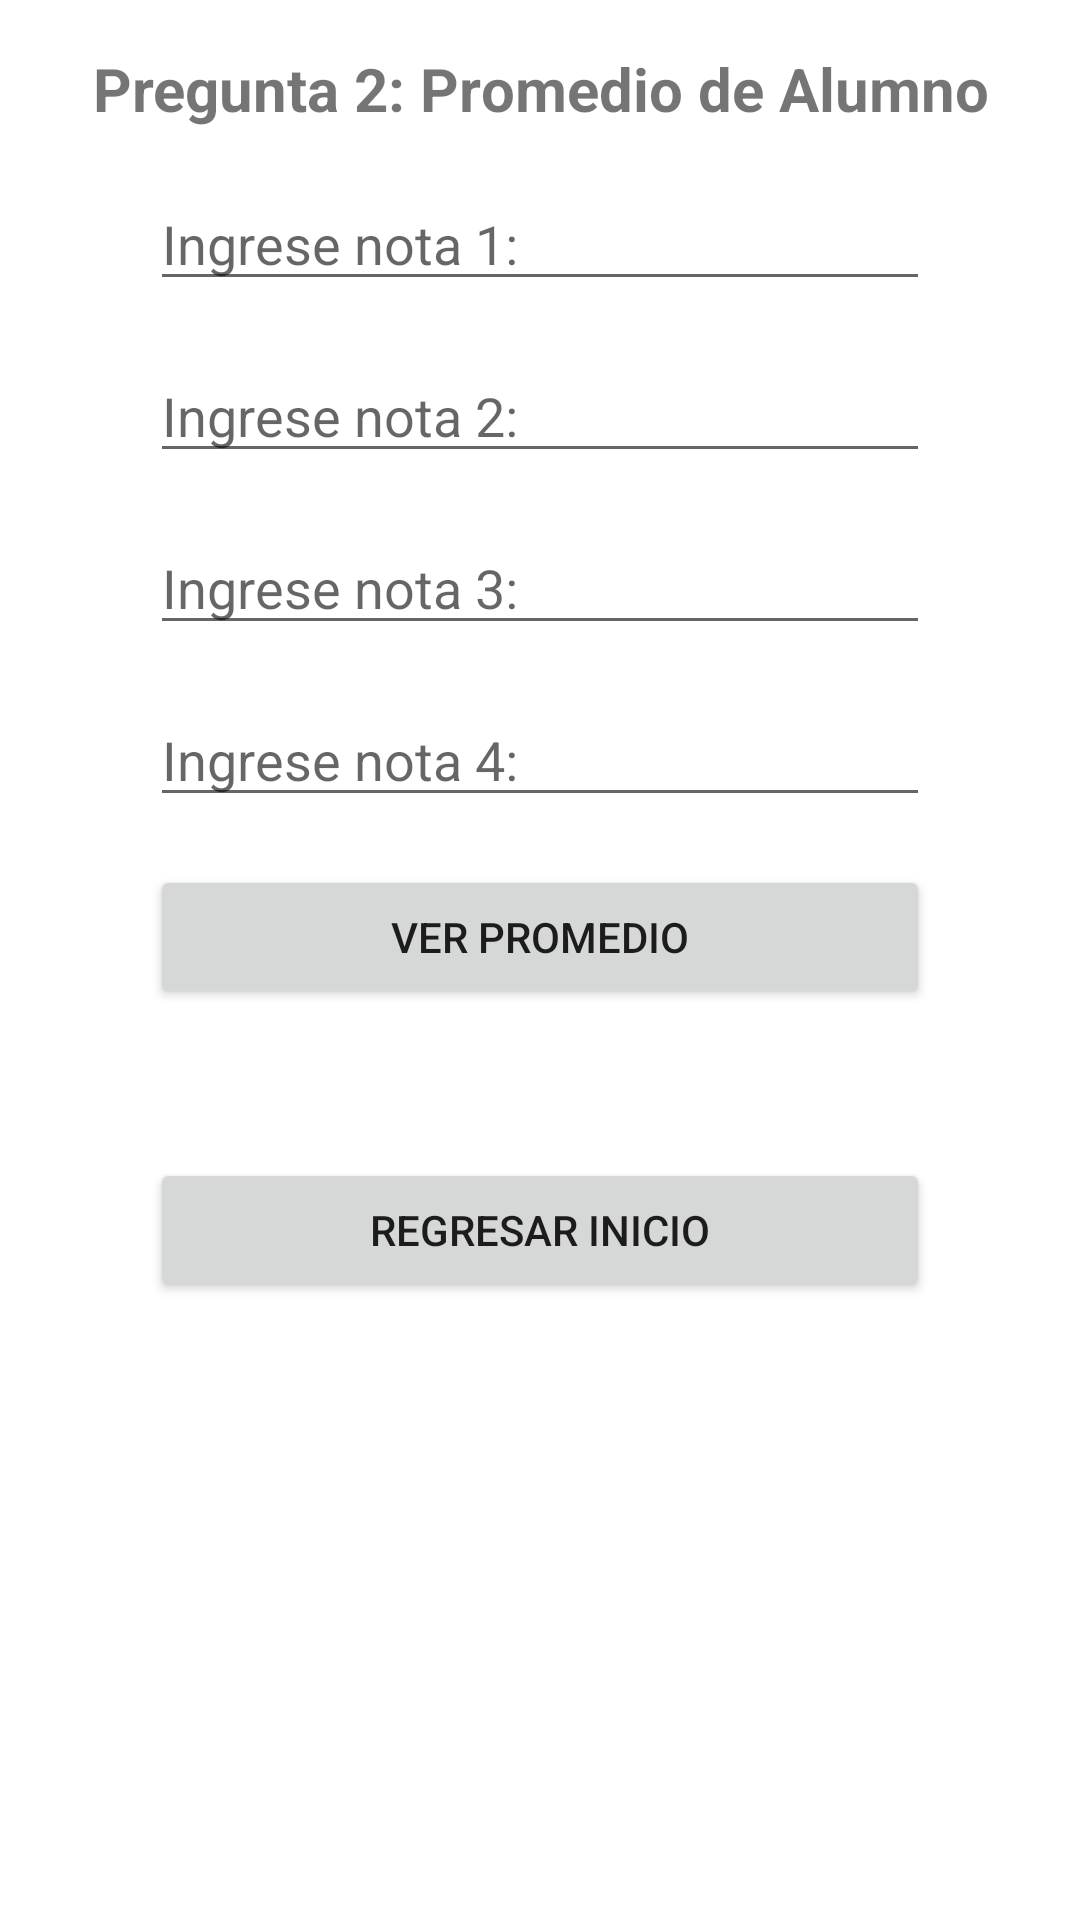

This screen was rendered from an Android layout file. Write that file and the resources it references.
<!-- AndroidManifest.xml: application theme Theme.EC1_GRUPO1 -->
<!-- res/layout/activity_pregunta2.xml -->
<?xml version="1.0" encoding="utf-8"?>
<LinearLayout xmlns:android="http://schemas.android.com/apk/res/android"
    xmlns:app="http://schemas.android.com/apk/res-auto"
    xmlns:tools="http://schemas.android.com/tools"
    android:layout_width="match_parent"
    android:layout_height="match_parent"
    android:onClick="onClick"
    android:orientation="vertical"
    tools:context=".Pregunta2">

    <TextView
        android:id="@+id/txtTitulo"
        android:layout_width="match_parent"
        android:layout_height="wrap_content"
        android:textSize="20sp"
        android:textStyle="bold"
        android:layout_marginTop="16dp"
        android:textAlignment="center"
        android:text="@string/prg2_titulo" />

    <EditText
        android:id="@+id/edtNota1"
        android:layout_width="match_parent"
        android:layout_height="wrap_content"
        android:ems="10"
        android:layout_marginStart="50dp"
        android:layout_marginTop="16dp"
        android:layout_marginEnd="50dp"
        android:hint="@string/prg2_nota1"
        android:inputType="number"

        tools:layout_editor_absoluteX="78dp" />

    <EditText
        android:id="@+id/edtNota2"
        android:layout_width="match_parent"
        android:layout_height="wrap_content"
        android:ems="10"
        android:hint="@string/prg2_nota2"
        android:inputType="number"
        android:layout_marginStart="50dp"
        android:layout_marginTop="16dp"
        android:layout_marginEnd="50dp"
        tools:layout_editor_absoluteX="53dp"
        tools:layout_editor_absoluteY="309dp" />

    <EditText
        android:id="@+id/edtNota3"
        android:layout_width="match_parent"
        android:layout_height="wrap_content"
        android:ems="10"
        android:hint="@string/prg2_nota3"
        android:inputType="number"
        android:layout_marginStart="50dp"
        android:layout_marginTop="16dp"
        android:layout_marginEnd="50dp"
        tools:layout_editor_absoluteX="84dp"
        tools:layout_editor_absoluteY="436dp" />

    <EditText
        android:id="@+id/edtNota4"
        android:layout_width="match_parent"
        android:layout_height="wrap_content"
        android:ems="10"
        android:hint="@string/prg2_nota4"
        android:inputType="number"
        android:layout_marginStart="50dp"
        android:layout_marginTop="16dp"
        android:layout_marginEnd="50dp"
        tools:layout_editor_absoluteX="102dp"
        tools:layout_editor_absoluteY="553dp" />

    <Button
        android:id="@+id/btnVerPromedio"
        android:layout_width="match_parent"
        android:layout_height="wrap_content"
        android:layout_marginStart="50dp"
        android:layout_marginTop="16dp"
        android:layout_marginEnd="50dp"
        android:textAlignment="center"
        android:text="@string/prg2_btnPromedio" />

    <TextView
        android:id="@+id/txtResultado"
        android:layout_width="match_parent"
        android:textAlignment="center"
        android:textColor="@color/black"
        android:textSize="25sp"
        android:layout_height="wrap_content" />

    <Button
        android:id="@+id/btnRegresar2"
        android:layout_width="match_parent"
        android:layout_height="wrap_content"
        android:layout_marginStart="50dp"
        android:layout_marginHorizontal="40dp"
        android:layout_marginTop="16dp"
        android:layout_marginEnd="50dp"
        android:onClick="regresarInicio2"
        android:text="@string/prg2_btnRegresar" />

</LinearLayout>
<!-- resources referenced by this layout -->
<resources>
  <color name="black">#FF000000</color>
  <string name="prg2_btnPromedio">Ver Promedio</string>
  <string name="prg2_btnRegresar">Regresar Inicio</string>
  <string name="prg2_nota1">Ingrese nota 1:</string>
  <string name="prg2_nota2">Ingrese nota 2:</string>
  <string name="prg2_nota3">Ingrese nota 3:</string>
  <string name="prg2_nota4">Ingrese nota 4:</string>
  <string name="prg2_titulo">Pregunta 2: Promedio de Alumno</string>
  <style name="Theme.EC1_GRUPO1" parent="Theme.MaterialComponents.DayNight.DarkActionBar">
          
          <item name="colorPrimary">@color/purple_500</item>
          <item name="colorPrimaryVariant">@color/purple_700</item>
          <item name="colorOnPrimary">@color/white</item>
          
          <item name="colorSecondary">@color/teal_200</item>
          <item name="colorSecondaryVariant">@color/teal_700</item>
          <item name="colorOnSecondary">@color/black</item>
          
          <item name="android:statusBarColor" tools:targetApi="l">?attr/colorPrimaryVariant</item>
          
      </style>
  <color name="purple_500">#FF6200EE</color>
  <color name="purple_700">#FF3700B3</color>
  <color name="white">#FFFFFFFF</color>
  <color name="teal_200">#FF03DAC5</color>
  <color name="teal_700">#FF018786</color>
</resources>
